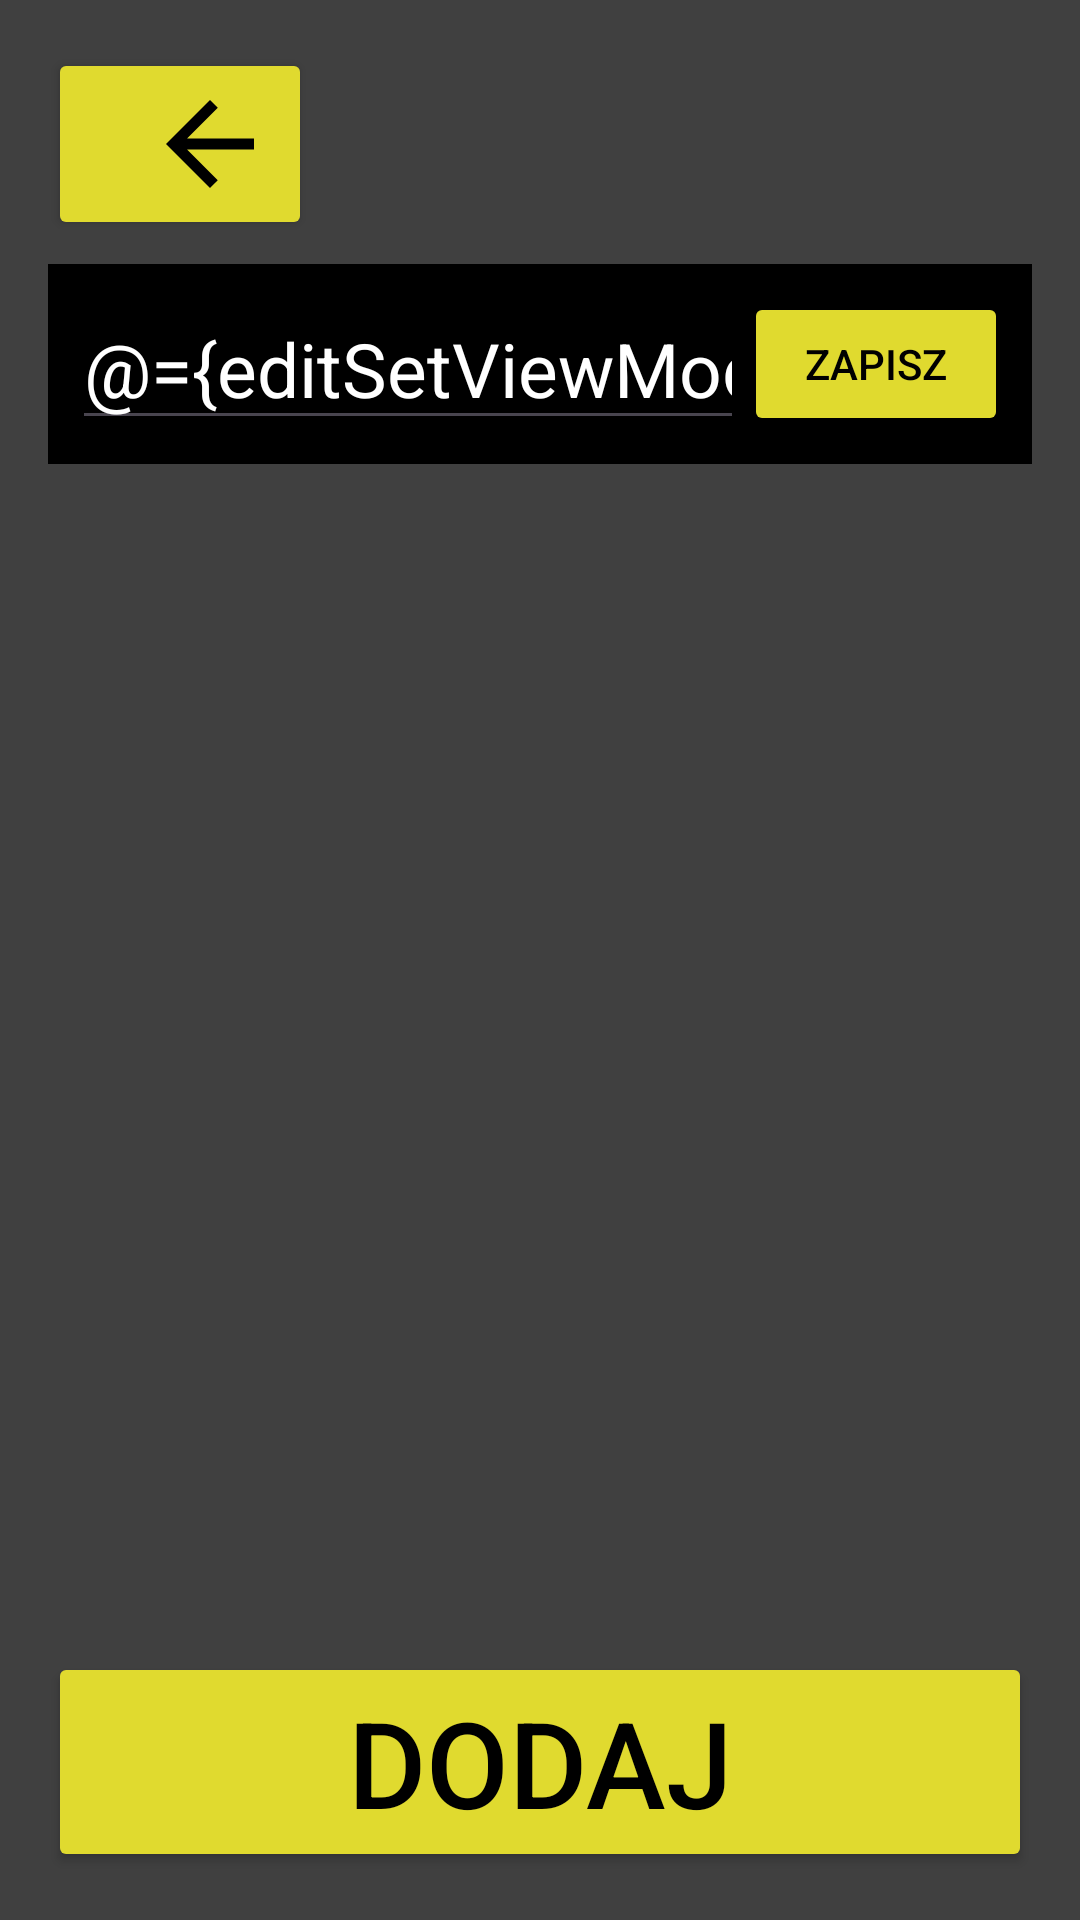

Reconstruct the res/layout file that produces this screen, plus the resources it refers to.
<!-- AndroidManifest.xml: application theme Theme.Verbo -->
<!-- res/layout/fragment_edit_set.xml -->
<layout xmlns:android="http://schemas.android.com/apk/res/android">

    <data>
        <variable
            name="editSetViewModel"
            type="com.example.verbo.editset.EditSetViewModel" />
    </data>

    <LinearLayout
        android:layout_width="match_parent"
        android:layout_height="match_parent"
        android:orientation="vertical"
        android:padding="16dp"
        android:background="#404040">

        <Button
            android:id="@+id/Powrot"
            android:layout_width="wrap_content"
            android:layout_height="wrap_content"
            android:backgroundTint="#e0da2f"
            android:drawableRight="@drawable/baseline_arrow_back" />

        <LinearLayout
            android:layout_width="match_parent"
            android:layout_height="wrap_content"
            android:background="#000000"
            android:orientation="horizontal"
            android:layout_marginBottom="8dp"
            android:layout_marginTop="8dp"
            android:gravity="center_vertical"
            android:padding="8dp">

            
            <EditText
                android:id="@+id/textViewSetName"
                android:layout_width="0dp"
                android:layout_height="wrap_content"
                android:layout_weight="1"
                android:hint="Nazwa zestawu"
                android:text="@={editSetViewModel.deckName}"
                android:textColorHint="@android:color/darker_gray"
                android:textSize="25sp"
                android:inputType="text"
                android:textColor="@android:color/white" />

            <Button
                android:id="@+id/save_name_button"
                android:layout_width="wrap_content"
                android:layout_height="wrap_content"
                android:backgroundTint="#e0da2f"
                android:textColor="@color/black"
                android:text="@string/zapisz" />
        </LinearLayout>


        <androidx.recyclerview.widget.RecyclerView
            android:id="@+id/recyclerViewWords"
            android:layout_width="match_parent"
            android:layout_height="0dp"
            android:layout_weight="1"
            android:clipToPadding="false"
            android:paddingBottom="8dp"
            android:scrollbars="vertical" />

        <Button
            android:id="@+id/add_word_button"
            android:layout_width="match_parent"
            android:layout_height="wrap_content"
            android:backgroundTint="#e0da2f"
            android:text="@string/dodaj"
            android:textColor="@android:color/black"
            android:textSize="40sp"
            android:layout_marginTop="8dp" />
    </LinearLayout>
</layout>
<!-- resources referenced by this layout -->
<resources>
  <!-- drawable baseline_arrow_back (drawable) -->
  <vector xmlns:android="http://schemas.android.com/apk/res/android" android:autoMirrored="true" android:height="44dp" android:tint="#000000" android:viewportHeight="24" android:viewportWidth="24" android:width="44dp">
        
      <path android:fillColor="@android:color/white" android:pathData="M20,11H7.83l5.59,-5.59L12,4l-8,8 8,8 1.41,-1.41L7.83,13H20v-2z"/>
      
  </vector>
  <string name="dodaj">Dodaj</string>
  <string name="zapisz">Zapisz</string>
  <style name="Theme.Verbo" parent="Base.Theme.Verbo" />
  <style name="Base.Theme.Verbo" parent="Theme.Material3.DayNight.NoActionBar">
          
          
      </style>
  <!-- not gathered from this repository: default colours our renderer supplied (Android Studio template values) -->
  <color name="black">#FF000000</color>
</resources>
